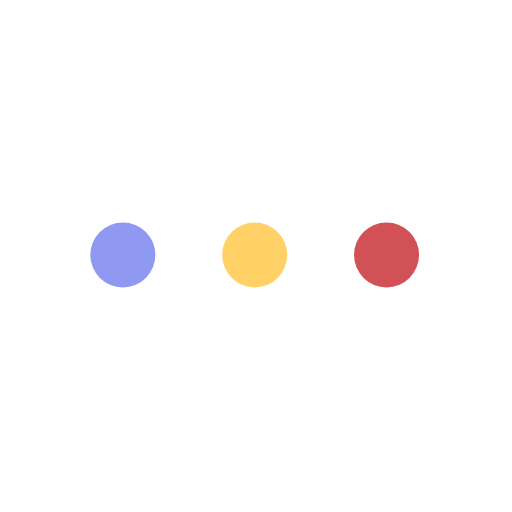
t = 0.00 s
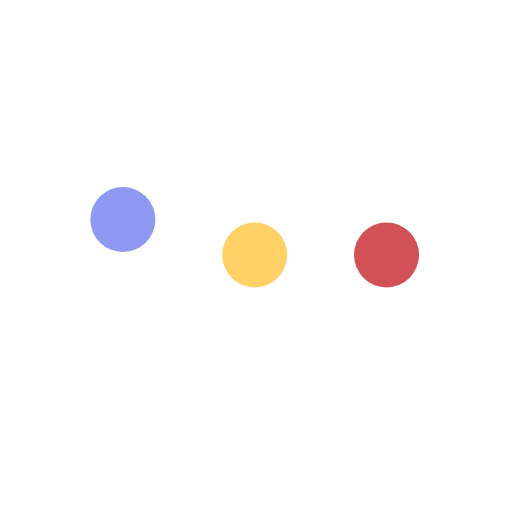
t = 0.18 s
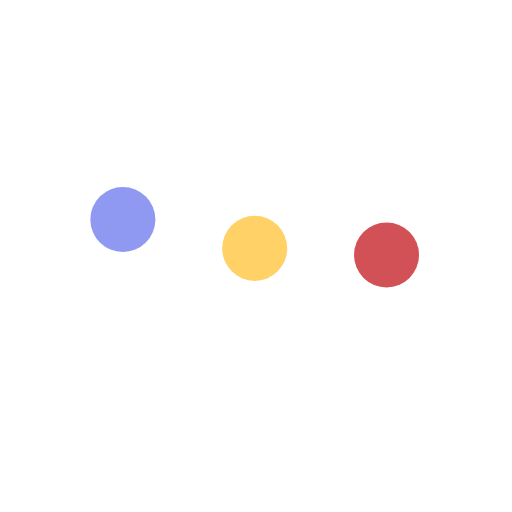
t = 0.30 s
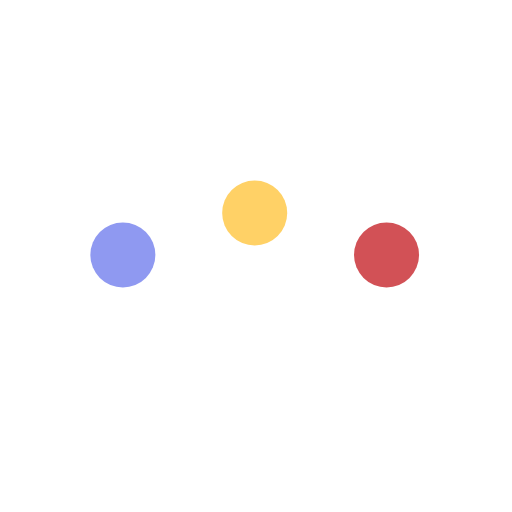
t = 0.48 s
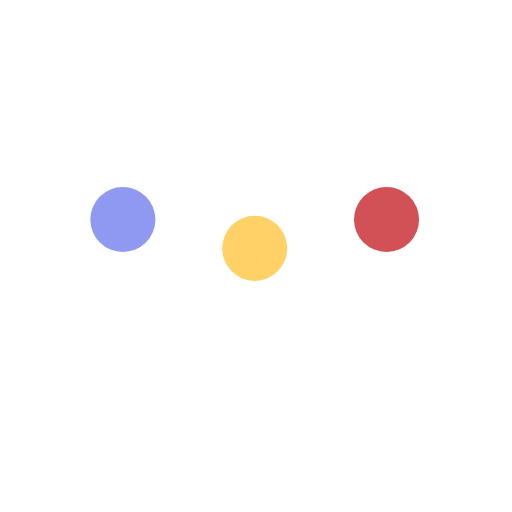
t = 0.66 s
t = 0.78 s: frame unchanged from t = 0.66 s, image omitted

The animated SVG that drew these frames (rendered in a browser with its animation timeline set to each time). Animation: 3 SMIL elements (animateTransform=3); one cycle of 0.96 s, repeats indefinitely.

<?xml version="1.0" encoding="utf-8"?><svg fill="none" viewBox="0 0 1000 1000" xmlns="http://www.w3.org/2000/svg"><defs /><g id="ball_1"><g transform="translate(239.951,497.902)"><animateTransform repeatCount="indefinite" type="translate" attributeName="transform" dur="0.48s" begin="0s" calcMode="spline" values="239.951 497.902; 239.951 415.902; 239.951 497.902" keyTimes="0; 0.5; 1" keySplines="0.333 0 0.667 1; 0.333 0 0.667 1" fill="freeze" /><g transform="scale(1,1) translate(0,0)"><g id="Ellipse 1"><ellipse ry="63.5245" rx="63.5245" cy="0" cx="0" fill="#8F99F1" fill-opacity="1" /></g></g></g></g><g id="ball_2"><g transform="translate(497.451,497.902)"><animateTransform repeatCount="indefinite" type="translate" attributeName="transform" dur="0.48s" begin="0.24s" calcMode="spline" values="497.451 497.902; 497.451 415.902; 497.451 497.902" keyTimes="0; 0.5; 1" keySplines="0.333 0 0.667 1; 0.333 0 0.667 1" fill="freeze" /><g transform="scale(1,1) translate(0,0)"><g id="Ellipse 1"><ellipse ry="63.5245" rx="63.5245" cy="0" cx="0" fill="#FFD166" fill-opacity="1" /></g></g></g></g><g id="ball_3"><g transform="translate(754.951,497.902)"><animateTransform repeatCount="indefinite" type="translate" attributeName="transform" dur="0.48s" begin="0.48s" calcMode="spline" values="754.951 497.902; 754.951 415.902; 754.951 497.902" keyTimes="0; 0.5; 1" keySplines="0.333 0 0.667 1; 0.333 0 0.667 1" fill="freeze" /><g transform="scale(1,1) translate(0,0)"><g id="Ellipse 1"><ellipse ry="63.5245" rx="63.5245" cy="0" cx="0" fill="#D25156" fill-opacity="1" /></g></g></g></g></svg>
